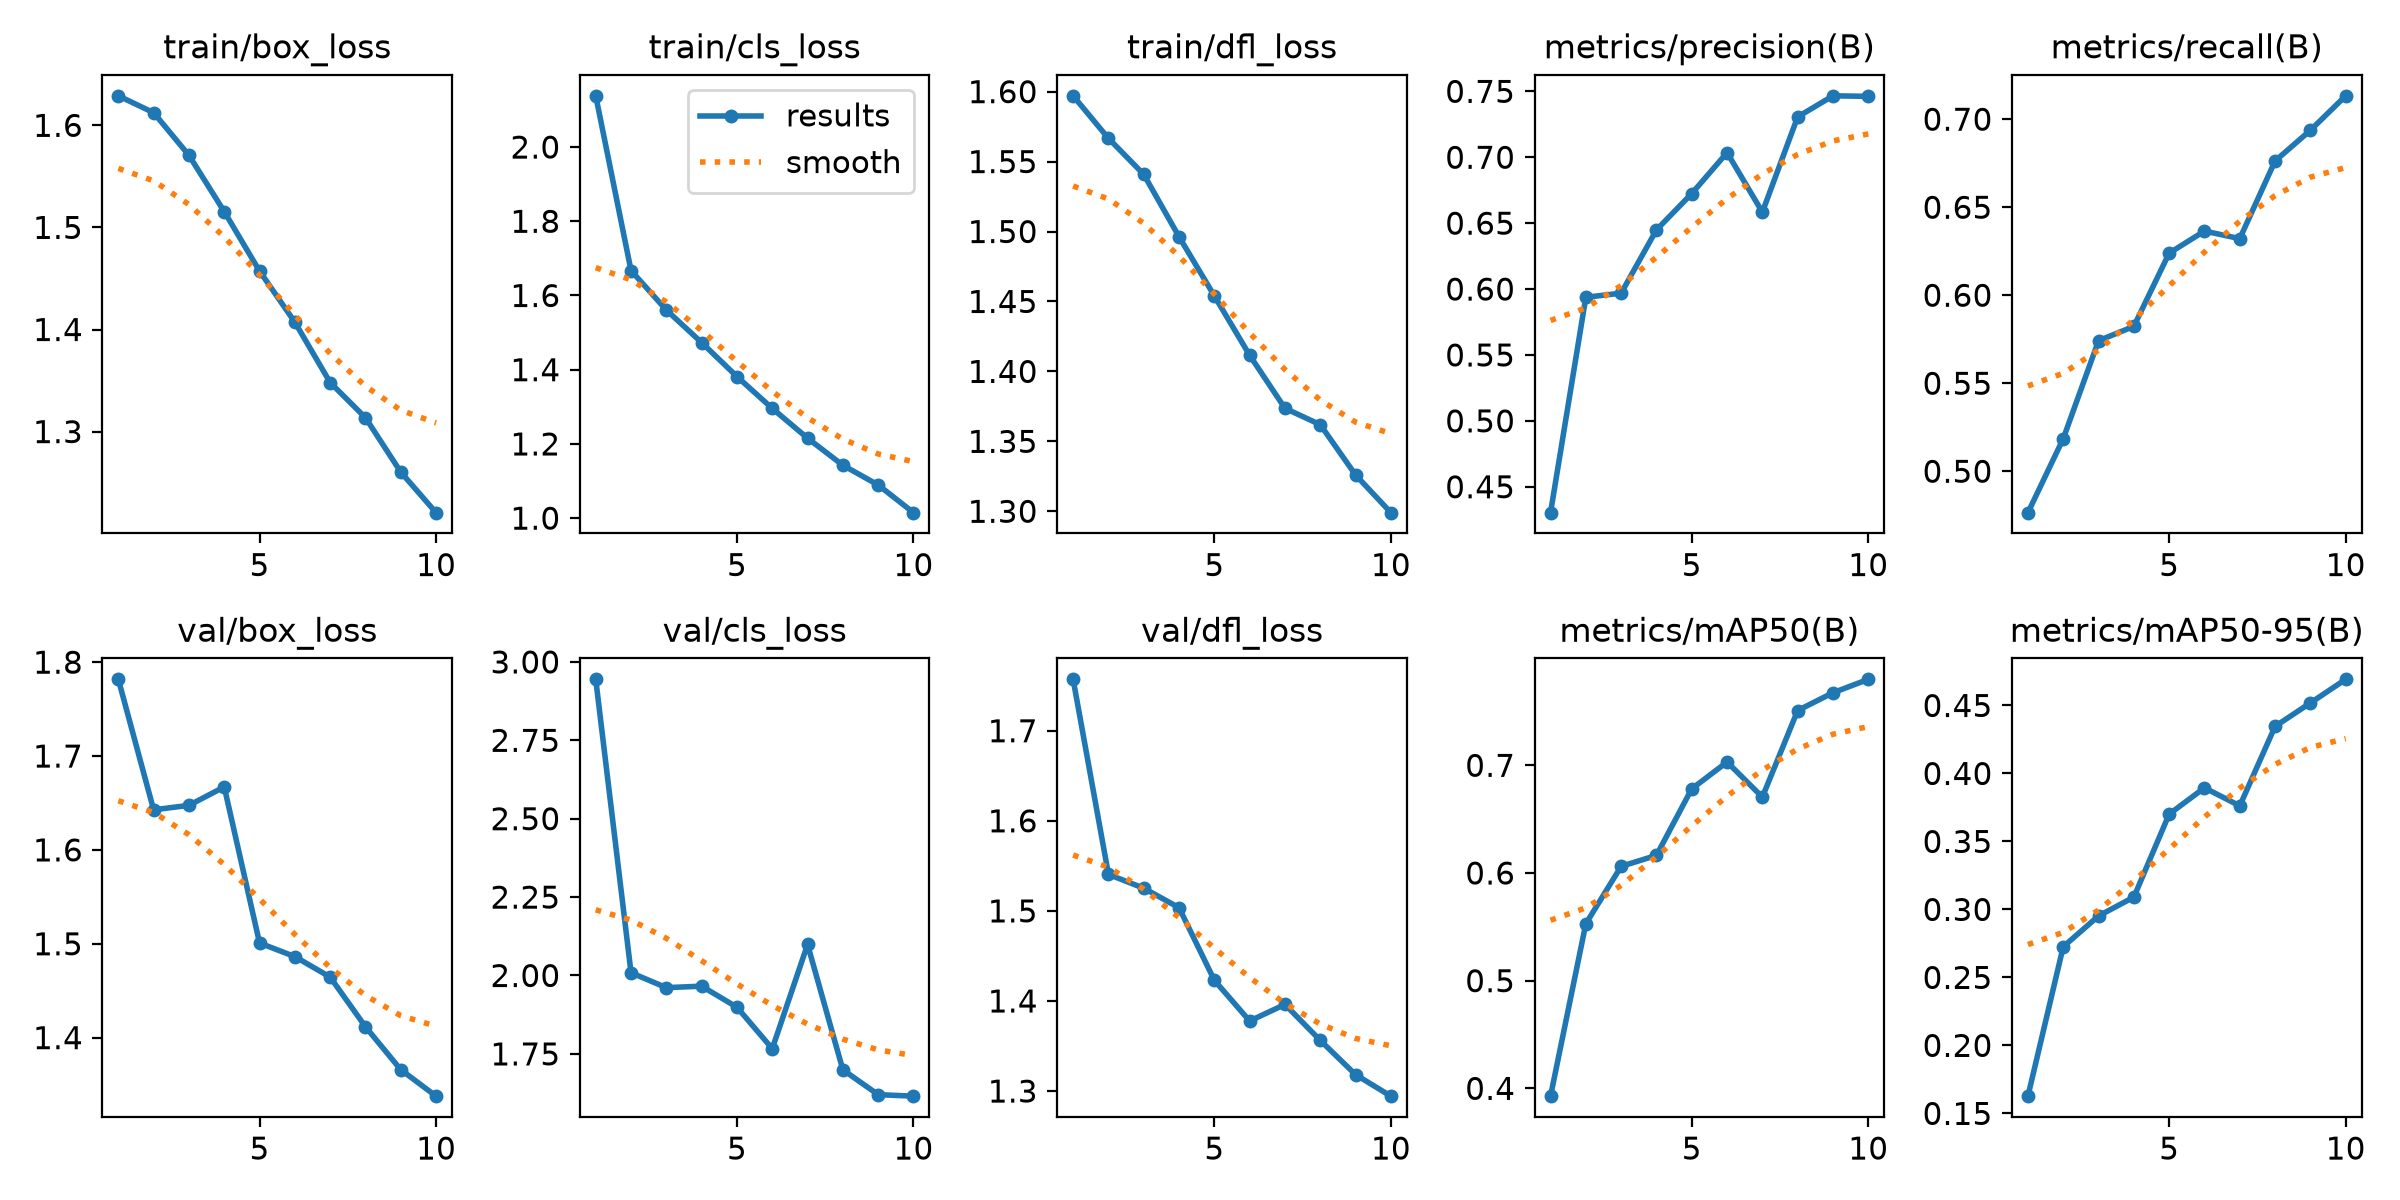

The file beside this chart, header and first rows:
epoch, time, train/box_loss, train/cls_loss, train/dfl_loss, metrics/precision(B), metrics/recall(B), metrics/mAP50(B), metrics/mAP50-95(B), val/box_loss, val/cls_loss, val/dfl_loss, lr/pg0, lr/pg1, lr/pg2
1, 149.1, 1.629, 2.138, 1.597, 0.4303, 0.4765, 0.3928, 0.1627, 1.782, 2.944, 1.757, 0.0005538, 0.0005538, 0.0005538
2, 229.9, 1.612, 1.667, 1.567, 0.5938, 0.5185, 0.5529, 0.2726, 1.643, 2.009, 1.541, 0.0009996, 0.0009996, 0.0009996
3, 313.1, 1.571, 1.561, 1.541, 0.5969, 0.5742, 0.6061, 0.2952, 1.647, 1.961, 1.525, 0.001335, 0.001335, 0.001335
4, 389.4, 1.516, 1.473, 1.496, 0.6449, 0.5823, 0.6164, 0.309, 1.667, 1.966, 1.504, 0.001172, 0.001172, 0.001172
5, 463.6, 1.457, 1.381, 1.454, 0.6724, 0.6239, 0.6782, 0.3701, 1.501, 1.899, 1.423, 0.001007, 0.001007, 0.001007
6, 543.1, 1.407, 1.296, 1.412, 0.7035, 0.6364, 0.7031, 0.3895, 1.486, 1.767, 1.378, 0.0008418, 0.0008418, 0.0008418
7, 624.9, 1.348, 1.215, 1.374, 0.6584, 0.6322, 0.6705, 0.3762, 1.464, 2.099, 1.396, 0.0006768, 0.0006768, 0.0006768
8, 708.6, 1.314, 1.143, 1.362, 0.7306, 0.6763, 0.7509, 0.4346, 1.412, 1.699, 1.356, 0.0005118, 0.0005118, 0.0005118
9, 789.3, 1.26, 1.089, 1.326, 0.7466, 0.6937, 0.7674, 0.4519, 1.366, 1.62, 1.318, 0.0003467, 0.0003467, 0.0003467
10, 866.4, 1.221, 1.015, 1.299, 0.7462, 0.7133, 0.7798, 0.4692, 1.338, 1.615, 1.294, 0.0001817, 0.0001817, 0.0001817
